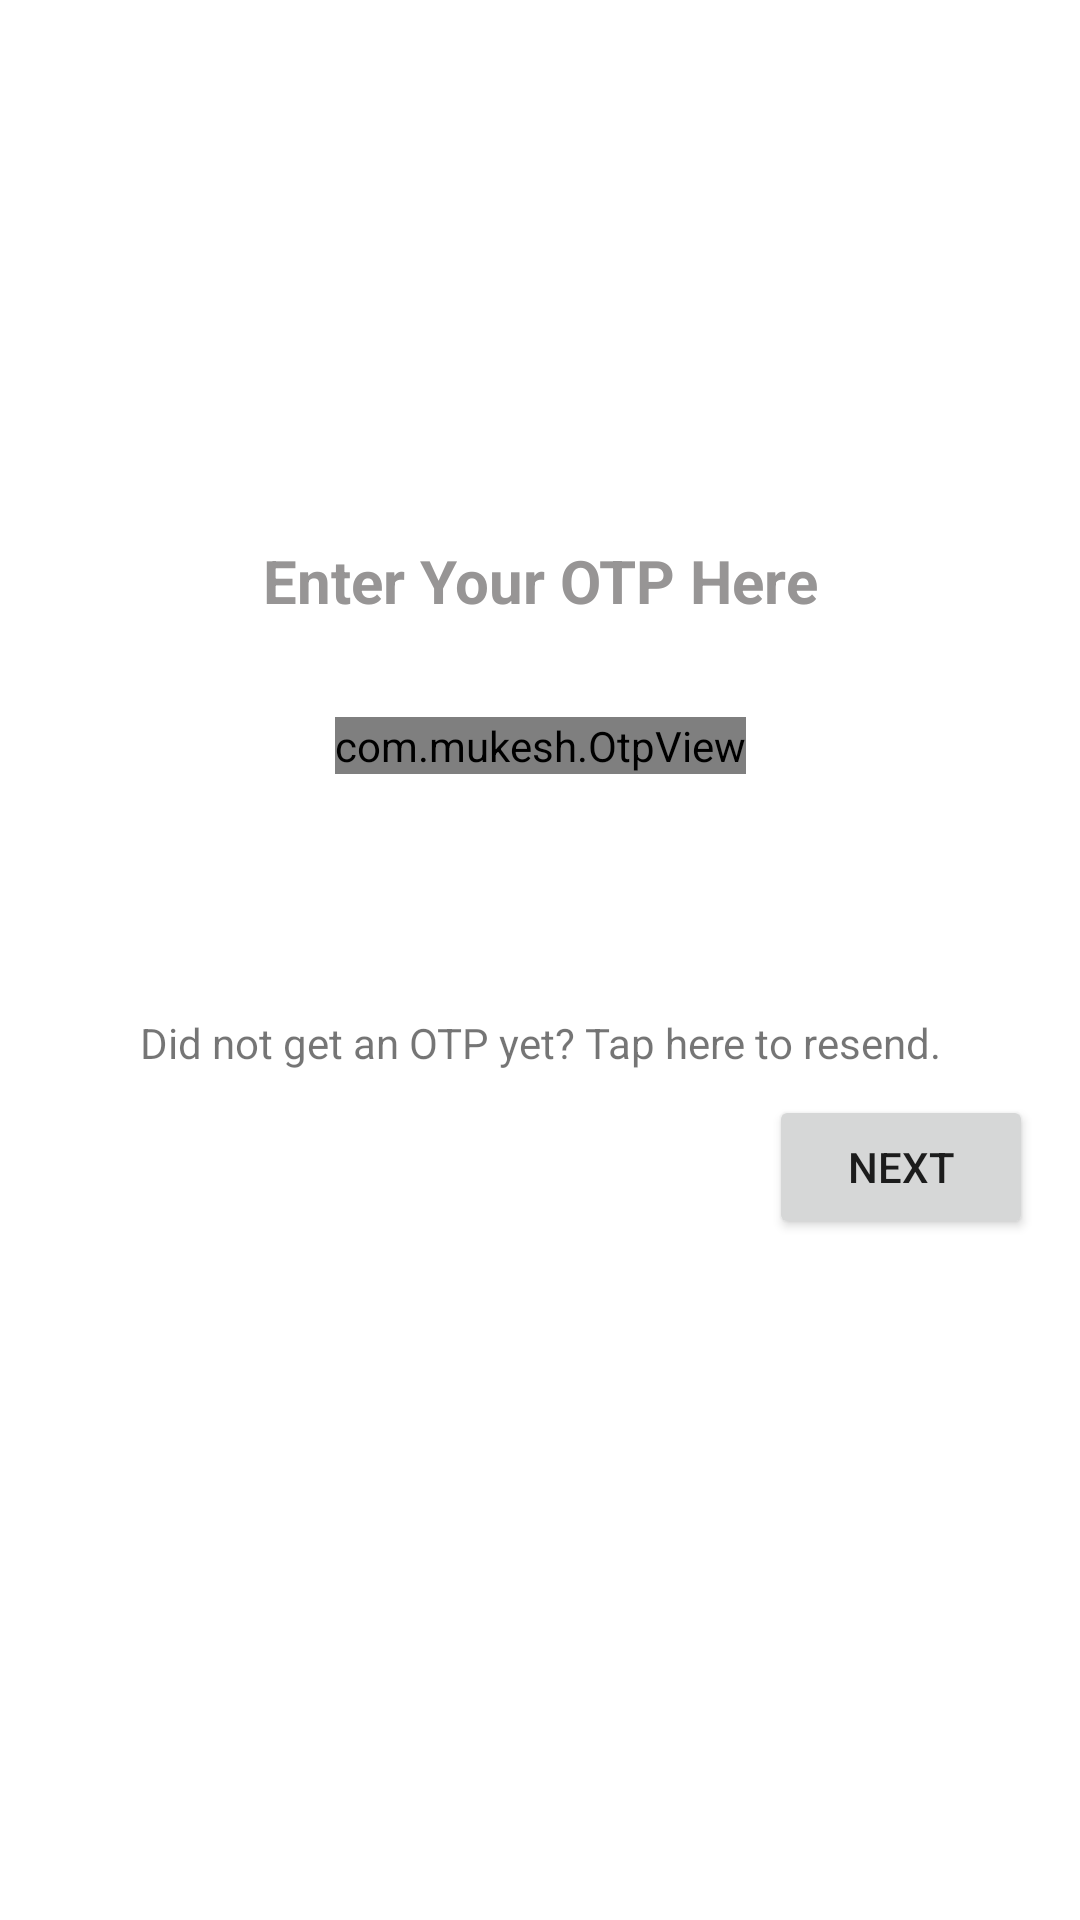

The Android layout XML behind this screen, and the referenced resources:
<!-- AndroidManifest.xml: application theme Theme.CrescooWorkers -->
<!-- res/layout/activity_login_otp.xml -->
<?xml version="1.0" encoding="utf-8"?>
<androidx.constraintlayout.widget.ConstraintLayout xmlns:android="http://schemas.android.com/apk/res/android"
    xmlns:app="http://schemas.android.com/apk/res-auto"
    xmlns:tools="http://schemas.android.com/tools"
    android:layout_width="match_parent"
    android:layout_height="match_parent"
    tools:context=".Login.LoginOTP">

    <com.mukesh.OtpView
        android:id="@+id/otp_view"
        android:layout_width="wrap_content"
        android:layout_height="wrap_content"
        android:layout_marginTop="32dp"
        android:inputType="number"
        android:itemBackground="@color/white"
        android:textColor="@color/darkGrey"
        app:OtpItemCount="6"
        app:OtpLineColor="@color/darkGrey"
        app:OtpViewType="rectangle"
        app:layout_constraintEnd_toEndOf="parent"
        app:layout_constraintStart_toStartOf="parent"
        app:layout_constraintTop_toBottomOf="@+id/OTPTV"
        tools:ignore="SpeakableTextPresentCheck" />

    <TextView
        android:id="@+id/OTPTV"
        android:layout_width="wrap_content"
        android:layout_height="wrap_content"
        android:layout_marginTop="180dp"
        android:text="@string/enter_your_otp_here"
        android:textColor="@color/darkGrey"
        android:textSize="20sp"
        android:textStyle="bold"
        app:layout_constraintEnd_toEndOf="parent"
        app:layout_constraintStart_toStartOf="parent"
        app:layout_constraintTop_toTopOf="parent" />

    <Button
        android:id="@+id/btnNext"
        android:layout_width="wrap_content"
        android:layout_height="wrap_content"
        android:layout_marginTop="8dp"
        android:text="@string/next"
        app:layout_constraintEnd_toEndOf="parent"
        app:layout_constraintHorizontal_bias="0.943"
        app:layout_constraintStart_toStartOf="parent"
        app:layout_constraintTop_toBottomOf="@+id/resendOTP" />

    <TextView
        android:id="@+id/resendOTP"
        android:layout_width="wrap_content"
        android:layout_height="wrap_content"
        android:layout_marginTop="80dp"
        android:text="@string/resendOTP"
        app:layout_constraintEnd_toEndOf="parent"
        app:layout_constraintStart_toStartOf="parent"
        app:layout_constraintTop_toBottomOf="@+id/otp_view" />

</androidx.constraintlayout.widget.ConstraintLayout>
<!-- resources referenced by this layout -->
<resources>
  <color name="darkGrey">#979595</color>
  <color name="white">#FFFFFFFF</color>
  <string name="enter_your_otp_here">Enter Your OTP Here</string>
  <string name="next">Next</string>
  <string name="resendOTP">Did not get an OTP yet? Tap here to resend.</string>
  <style name="Theme.CrescooWorkers" parent="Theme.MaterialComponents.DayNight.NoActionBar">
          
          <item name="colorPrimary">@color/darkerBlue</item>
          <item name="colorPrimaryVariant">@color/darkerBlue</item>
          <item name="colorOnPrimary">@color/white</item>
          
          <item name="colorSecondary">@color/teal_200</item>
          <item name="colorSecondaryVariant">@color/teal_700</item>
          <item name="colorOnSecondary">@color/black</item>
          
          <item name="android:statusBarColor" tools:targetApi="l">?attr/colorPrimaryVariant</item>
          
  
          <item name="otpViewStyle">@style/OtpWidget.OtpView</item>
      </style>
  <color name="darkerBlue">#389ABF</color>
  <color name="teal_200">#FF03DAC5</color>
  <color name="teal_700">#FF018786</color>
  <color name="black">#FF000000</color>
  <style name="OtpWidget.OtpView" parent="Widget.AppCompat.EditText">
          <item name="android:background">@null</item>
          <item name="android:minHeight">0dp</item>
          <item name="android:maxLines">1</item>
      </style>
</resources>
